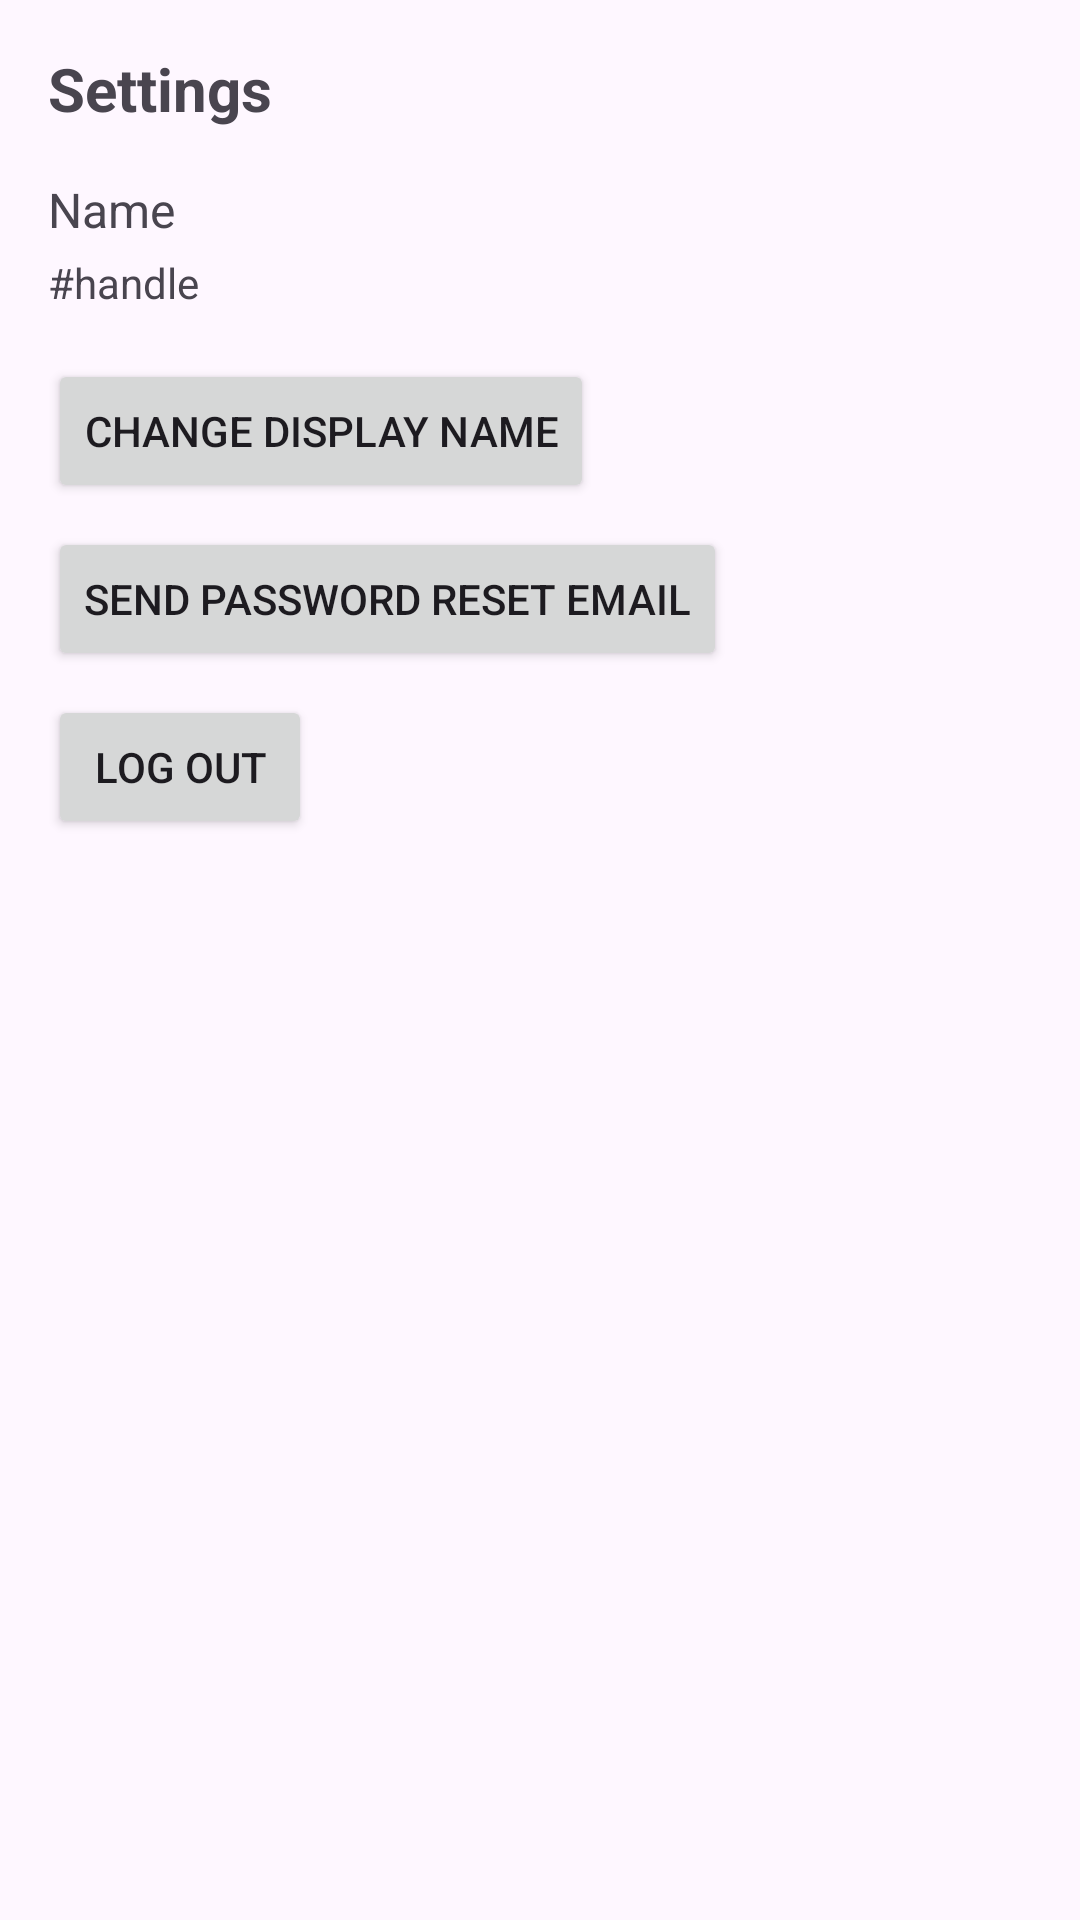

Layout XML and referenced resources for this Android screen:
<!-- AndroidManifest.xml: application theme Theme.RoommateOrganizer -->
<!-- res/layout/activity_settings.xml -->
<LinearLayout xmlns:android="http://schemas.android.com/apk/res/android"
    android:orientation="vertical" android:padding="16dp"
    android:layout_width="match_parent" android:layout_height="match_parent">

    <TextView android:text="Settings" android:textStyle="bold"
        android:textSize="20sp" android:layout_width="wrap_content"
        android:layout_height="wrap_content"/>

    <TextView android:id="@+id/tv_name"
        android:text="Name" android:layout_marginTop="16dp"
        android:textSize="16sp" android:layout_width="wrap_content"
        android:layout_height="wrap_content"/>

    <TextView android:id="@+id/tv_handle"
        android:text="#handle" android:layout_marginTop="4dp"
        android:layout_width="wrap_content" android:layout_height="wrap_content"/>

    <Button android:id="@+id/btn_change_name"
        android:text="Change display name"
        android:layout_marginTop="16dp"
        android:layout_width="wrap_content" android:layout_height="wrap_content"/>

    <Button android:id="@+id/btn_reset_password"
        android:text="Send password reset email"
        android:layout_marginTop="8dp"
        android:layout_width="wrap_content" android:layout_height="wrap_content"/>

    <Button android:id="@+id/btn_logout"
        android:text="Log out"
        android:layout_marginTop="8dp"
        android:layout_width="wrap_content" android:layout_height="wrap_content"/>
</LinearLayout>
<!-- resources referenced by this layout -->
<resources>
  <style name="Theme.RoommateOrganizer" parent="Base.Theme.RoommateOrganizer" />
  <style name="Base.Theme.RoommateOrganizer" parent="Theme.Material3.DayNight.NoActionBar">
          
          <item name="colorPrimary">@color/primaryColor</item>
          <item name="colorOnPrimary">@color/white</item>
          <item name="colorSecondary">@color/accentColor</item>
          <item name="colorOnSecondary">@color/black</item>
          <item name="colorSurface">@color/backgroundColor</item>
          <item name="colorOnBackground">@color/textPrimary</item>
          <item name="colorOnSurface">@color/textPrimary</item>
  
          
          <item name="shapeAppearanceSmallComponent">@style/ShapeAppearance.Roommate.Small</item>
          <item name="shapeAppearanceMediumComponent">@style/ShapeAppearance.Roommate.Medium</item>
          <item name="shapeAppearanceLargeComponent">@style/ShapeAppearance.Roommate.Large</item>
      </style>
  <color name="primaryColor">#6A1B9A</color>
  <color name="white">#FFFFFF</color>
  <color name="accentColor">#03DAC5</color>
  <color name="black">#000000</color>
  <color name="backgroundColor">#FFFFFF</color>
  <color name="textPrimary">#212121</color>
  <style name="ShapeAppearance.Roommate.Small" parent="ShapeAppearance.Material3.SmallComponent">
          <item name="cornerSize">4dp</item>
      </style>
  <style name="ShapeAppearance.Roommate.Medium" parent="ShapeAppearance.Material3.MediumComponent">
          <item name="cornerSize">4dp</item>
      </style>
  <style name="ShapeAppearance.Roommate.Large" parent="ShapeAppearance.Material3.LargeComponent">
          <item name="cornerSize">4dp</item>
      </style>
</resources>
